Dataset: Dataset Kelapa Sawit (GitHub, AnantawidyaPrayoga/Oil-Palm). Classes: empty bunch, overripe, ripe, rotten, underripe, unripe.

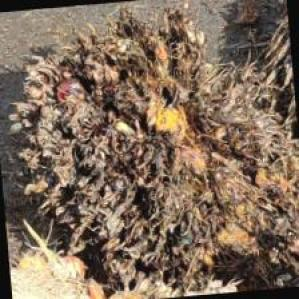
Label: empty bunch

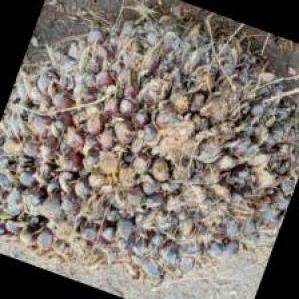
Label: unripe

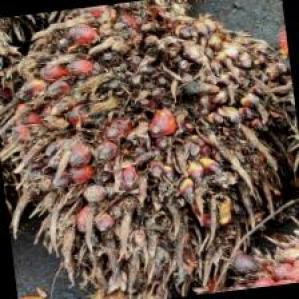
Label: overripe

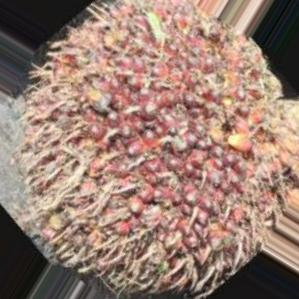
Label: ripe

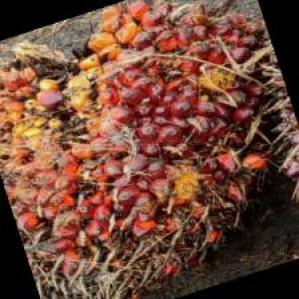
Label: underripe

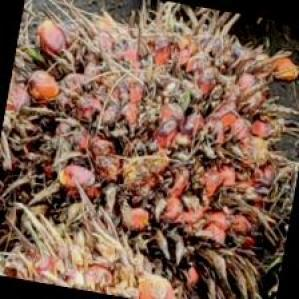
Label: overripe
